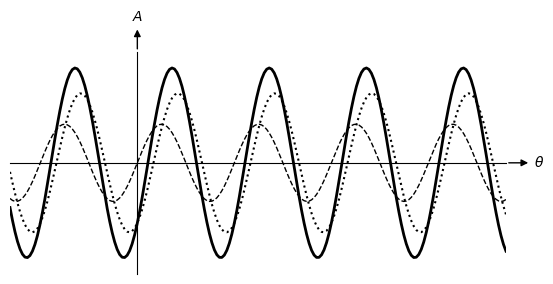

Write the Python code that produced this figure.
import numpy as np
import matplotlib
import matplotlib.pyplot as plt

# matplotlib.rc('text', usetex=True)
# matplotlib.rcParams['text.latex.preamble']=[r"\usepackage{amsmath}"]

fig = plt.figure()
ax = plt.gca()

#-- Set axis spines at 0
for spine in ['left', 'bottom']:
    ax.spines[spine].set_position('zero')

#-- Hide the other spines...
for spine in ['right', 'top']:
    ax.spines[spine].set_color('none')

#-- Decorate the spines
arrow_length = 20 # In points

#-- X-axis arrow
ax.annotate(r'$\theta$', xy=(1, 0), xycoords=('axes fraction', 'data'), 
            xytext=(arrow_length, 0), textcoords='offset points',
            ha='left', va='center',
            arrowprops=dict(arrowstyle='<|-', fc='black'))

#-- Y-axis arrow
ax.annotate('$A$', xy=(0, 1), xycoords=('data', 'axes fraction'), 
            xytext=(0, arrow_length), textcoords='offset points',
            ha='center', va='bottom',
            arrowprops=dict(arrowstyle='<|-', fc='black'))

#-- Plot
ax.axis([-5.25*np.pi/2, 7.6*np.pi, -7.2, +7.2])
ax.grid(False)
ax.set_aspect(1)


# Turn off ticks
ax.set_yticks([])
ax.set_xticks([])

# Turn off tick labels
ax.set_yticklabels([])
ax.set_xticklabels([])

#-- Function

Theta = np.linspace(-5.25*np.pi/2, 7.6*np.pi, 200)
Amplitude = 2.5*np.sin(Theta)
ax.plot(Theta, Amplitude, 'k--', linewidth=1)

Theta2 = np.linspace(-5.25*np.pi/2, 7.6*np.pi, 200)
Amplitude2 = 4.5*np.sin(Theta2-np.pi/3)
ax.plot(Theta2, Amplitude2, 'k:', markersize=1)

ax.plot(Theta2, Amplitude+Amplitude2, 'k-', linewidth=2)

#ax.plot(Theta2, np.zeros(40), 'ko', markersize=2)

plt.savefig("plot.png", dpi=300, bbox_inches='tight')

plt.show()
